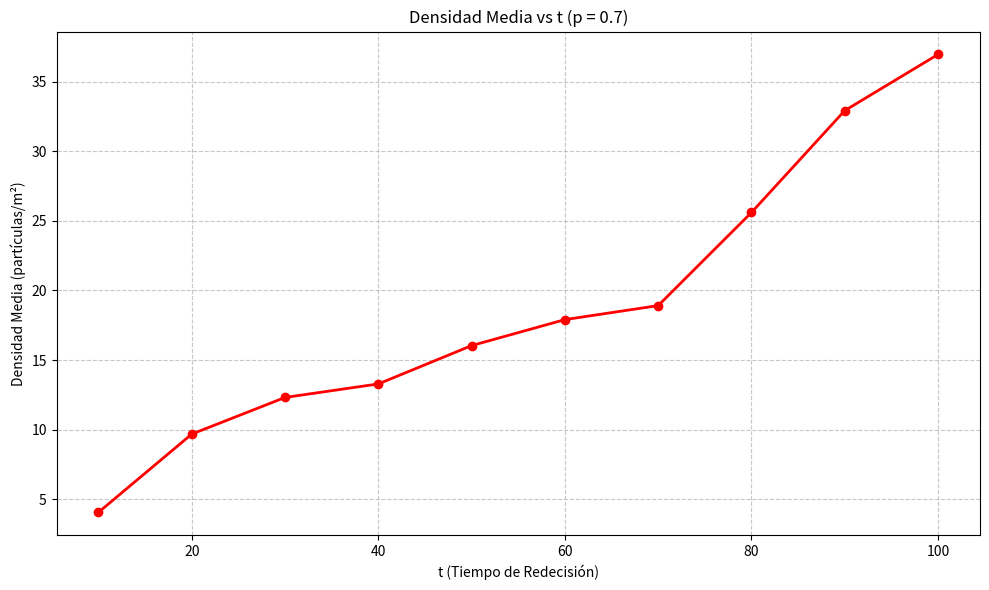

Here is the Python script that generated this plot:
import os

import numpy as np
from matplotlib import pyplot as plt
import os
import numpy as np
import matplotlib.pyplot as plt

class DensityAnalyzer:
    def __init__(self):
        """Inicializa el analizador de densidad."""
        self.results = {}

    def analyze_densities(self, t_values, p_values):
        """
        Simula la densidad total para diferentes valores de t y p.

        Args:
            t_values (list): Lista de valores de tiempo de redecisión.
            p_values (list): Lista de valores de probabilidad.

        Returns:
            dict: Resultados organizados en un diccionario con claves como (t, p).
        """
        for t in t_values:
            for p in p_values:
                total_density = self.simulate_density(t, p)
                self.results[(t, p)] = {'total_density': total_density}
        return self.results

    def simulate_density(self, t, p):
        """
        Simula valores ficticios de densidad para un tiempo de redecisión y probabilidad específicos.

        Args:
            t (float): Tiempo de redecisión.
            p (float): Probabilidad de redecisión.

        Returns:
            np.array: Densidades simuladas.
        """
        np.random.seed(int(t * 100 + p * 100))  # Semilla para reproducibilidad
        return np.random.rand(10) * p * t  # Valores ficticios para densidad

    def plot_average_density_vs_t(self, results, p_value, output_dir="plots/average_density"):
        """
        Genera un gráfico de densidad media vs t para un valor fijo de p.

        Args:
            results (dict): Resultados del análisis.
            p_value (float): Valor de probabilidad para el gráfico.
            output_dir (str): Directorio de salida para guardar los gráficos.
        """
        os.makedirs(output_dir, exist_ok=True)

        densities = []
        t_values = []

        for (t, p), data in results.items():
            if p == p_value:
                avg_density = np.mean(data['total_density'])
                densities.append(avg_density)
                t_values.append(t)

        # Generar el gráfico
        plt.figure(figsize=(10, 6))
        plt.plot(t_values, densities, marker='o', color='red', linewidth=2)
        plt.title(f'Densidad Media vs t (p = {p_value})')
        plt.xlabel('t (Tiempo de Redecisión)')
        plt.ylabel('Densidad Media (partículas/m²)')
        plt.grid(True, linestyle='--', alpha=0.7)

        plt.tight_layout()
        plt.savefig(f"{output_dir}/average_density_p{p_value:.2f}.png", bbox_inches='tight', dpi=300)
        plt.close()


def plot_average_density_vs_t(self, results, p_value, output_dir="plots/average_density"):
    """Genera un gráfico de densidad media vs t para un valor fijo de p"""
    os.makedirs(output_dir, exist_ok=True)

    # Filtrar resultados para el valor específico de p
    densities = []
    t_values = []

    for (t_value, current_p), data in results.items():
        if current_p == p_value:
            avg_density = np.mean(data['total_density'])
            densities.append(avg_density)
            t_values.append(t_value)

    # Generar el gráfico
    plt.figure(figsize=(10, 6))
    plt.plot(t_values, densities, marker='o', color='red', linewidth=2)
    plt.title(f'Densidad Media vs t (p = {p_value})')
    plt.xlabel('t (Tiempo de Redecisión)')
    plt.ylabel('Densidad Media (partículas/m²)')
    plt.grid(True, linestyle='--', alpha=0.7)

    plt.tight_layout()
    plt.savefig(f"{output_dir}/average_density_p{p_value:.2f}.png", bbox_inches='tight', dpi=300)
    plt.close()

def main():
    # Crear el analizador
    analyzer = DensityAnalyzer()

    # Definir parámetros a analizar
    t_values = [10, 20, 30, 40, 50, 60, 70, 80, 90, 100]  # Valores de tiempo de redecisión
    p_values = [0.7]  # Valores de probabilidad

    # Analizar densidades
    print("Analizando densidades...")
    results = analyzer.analyze_densities(t_values, p_values)

    # Generar gráficos de densidad media vs t para cada p
    for p_value in p_values:
        print(f"Generando gráfico para p = {p_value}...")
        analyzer.plot_average_density_vs_t(results, p_value)

    print("¡Análisis completado!")

if __name__ == "__main__":
    main()
